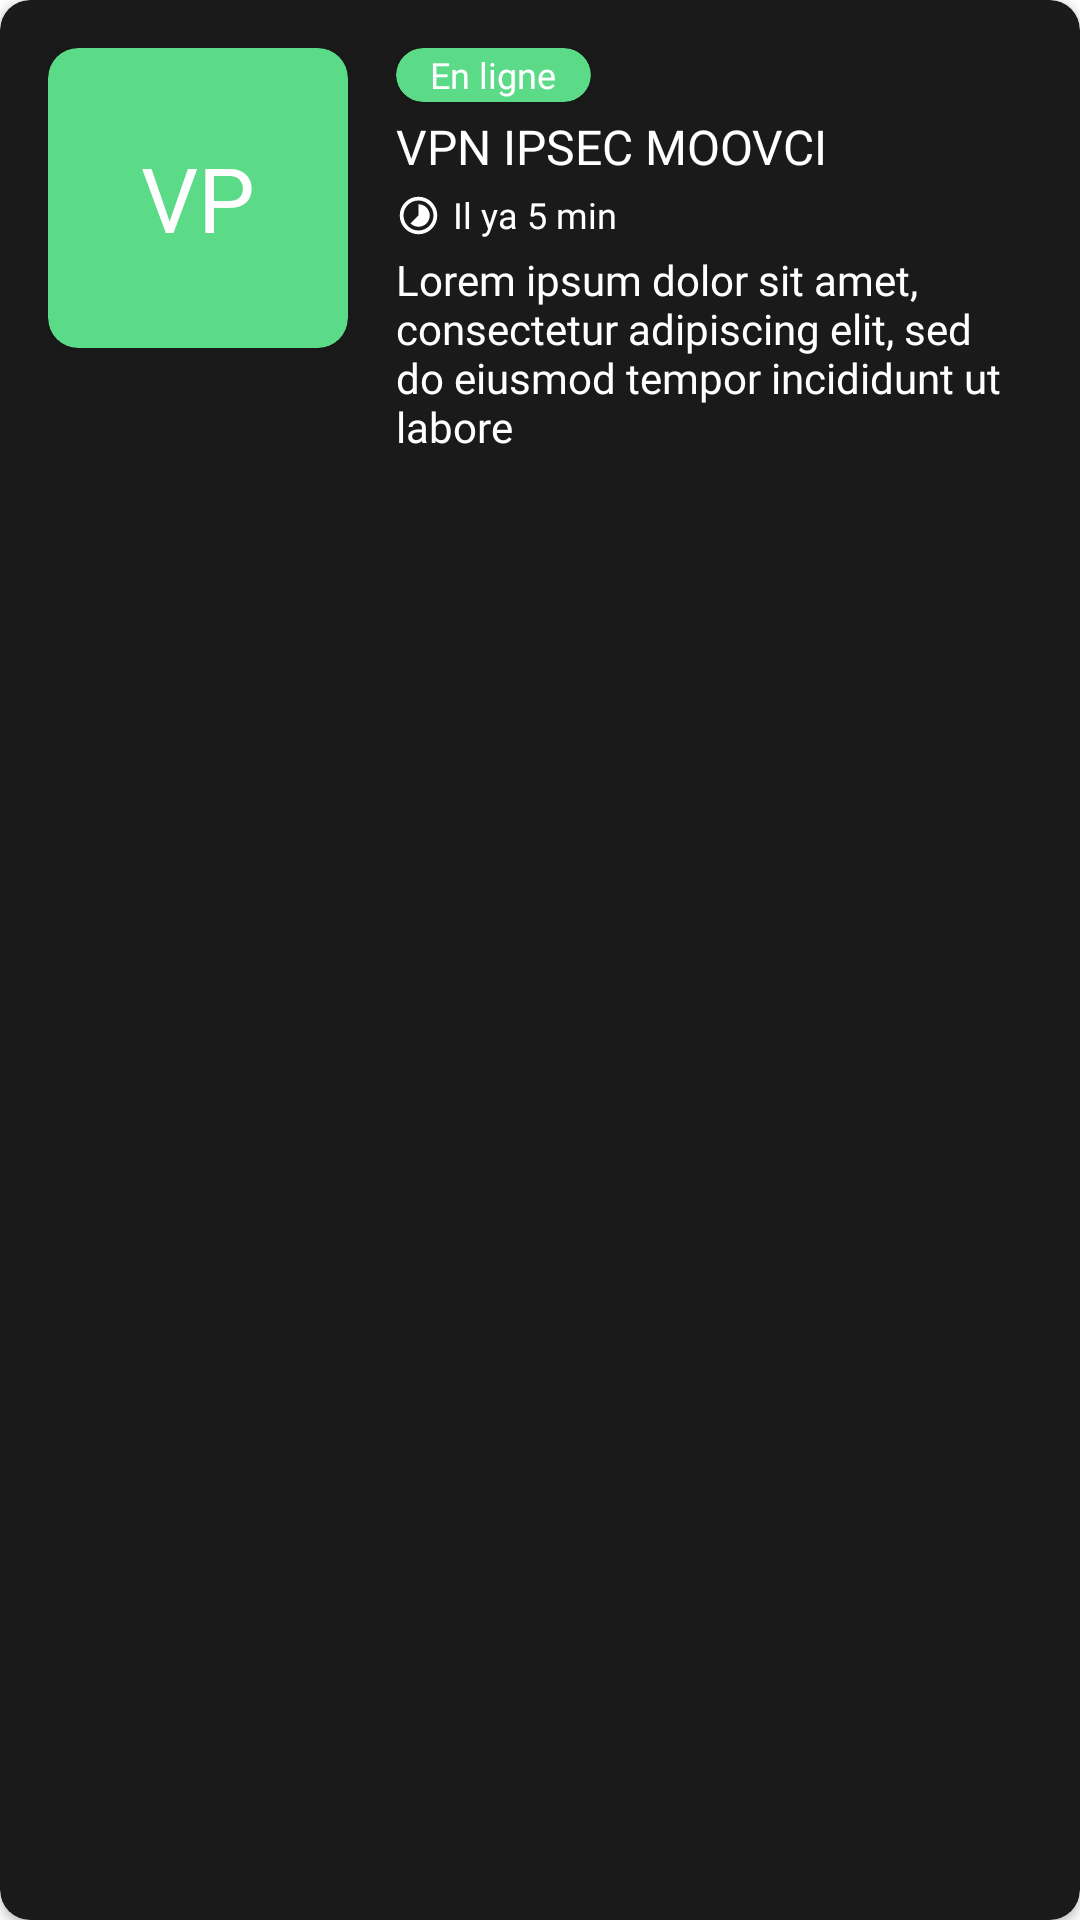

Reconstruct the res/layout file that produces this screen, plus the resources it refers to.
<!-- AndroidManifest.xml: application theme Theme.UptimeKuma -->
<!-- res/layout/dashbord_recylcer_item.xml -->
<?xml version="1.0" encoding="utf-8"?>
<androidx.cardview.widget.CardView xmlns:android="http://schemas.android.com/apk/res/android"
    xmlns:app="http://schemas.android.com/apk/res-auto"
    android:layout_width="match_parent"
    android:layout_height="wrap_content"
    android:layout_marginBottom="10dp"
    app:cardBackgroundColor="@color/grey"
    app:cardCornerRadius="10dp">

    <LinearLayout
        android:layout_width="match_parent"
        android:layout_height="match_parent"
        android:orientation="horizontal"
        android:padding="16dp">

        <androidx.cardview.widget.CardView
            android:id="@+id/profile_card"
            android:layout_width="100dp"
            android:layout_height="100dp"
            app:cardBackgroundColor="@color/main_color"
            app:cardCornerRadius="10dp">

            <TextView
                android:id="@+id/dashbord_slug_tv"
                android:layout_width="wrap_content"
                android:layout_height="wrap_content"
                android:layout_gravity="center"
                android:fontFamily="@font/roboto"
                android:text="VP"
                android:textColor="@color/white"
                android:textSize="30sp" />
        </androidx.cardview.widget.CardView>

        <LinearLayout
            android:layout_width="wrap_content"
            android:layout_height="wrap_content"
            android:layout_marginLeft="16dp"
            android:orientation="vertical">

            <androidx.cardview.widget.CardView
                android:id="@+id/card_view_status"
                android:layout_width="wrap_content"
                android:layout_height="18sp"
                android:layout_alignParentStart="true"
                android:minWidth="65dp"
                android:minHeight="23dp"
                app:cardBackgroundColor="@color/main_color"
                app:cardCornerRadius="25dp">

                <TextView
                    android:id="@+id/dashbord_status_tv"
                    android:layout_width="wrap_content"
                    android:layout_height="wrap_content"
                    android:layout_gravity="center"
                    android:fontFamily="@font/roboto"
                    android:text="En ligne"
                    android:textColor="@color/white"
                    android:textSize="12sp" />
            </androidx.cardview.widget.CardView>

            <TextView
                android:id="@+id/dashbord_id_text"
                android:layout_width="wrap_content"
                android:layout_height="wrap_content"
                android:visibility="gone" />

            <TextView
                android:id="@+id/dashbord_servername_tv"
                android:layout_width="wrap_content"
                android:layout_height="wrap_content"
                android:layout_marginTop="4dp"
                android:fontFamily="@font/roboto"
                android:text="VPN IPSEC MOOVCI"
                android:textColor="@color/white"
                android:textSize="16sp" />

            <LinearLayout
                android:layout_width="wrap_content"
                android:layout_height="wrap_content"
                android:layout_margin="0dp"
                android:orientation="horizontal">

                <ImageView
                    android:id="@+id/imageView7"
                    android:layout_width="15dp"
                    android:layout_height="wrap_content"
                    android:layout_marginEnd="4dp"
                    app:srcCompat="@drawable/ic_baseline_timelapse_24" />

                <TextView
                    android:id="@+id/dashbord_time_tv"
                    android:layout_width="wrap_content"
                    android:layout_height="wrap_content"
                    android:layout_gravity="center"
                    android:fontFamily="@font/roboto"
                    android:text="Il ya 5 min"
                    android:textColor="@color/title_color_grey"
                    android:textSize="12sp" />
            </LinearLayout>

            <TextView
                android:id="@+id/dashbord_message_tv"
                android:layout_width="wrap_content"
                android:layout_height="wrap_content"
                android:fontFamily="@font/roboto_light"
                android:text="Lorem ipsum dolor sit amet, consectetur adipiscing elit, sed do eiusmod tempor incididunt ut labore"
                android:textColor="@color/title_color_grey"
                android:textSize="14sp" />


        </LinearLayout>
    </LinearLayout>


</androidx.cardview.widget.CardView>
<!-- resources referenced by this layout -->
<resources>
  <color name="grey">#1A1A1A</color>
  <color name="main_color">#5BDA88</color>
  <color name="title_color_grey">#FFFFFF</color>
  <color name="white">#FFFFFFFF</color>
  <!-- drawable ic_baseline_timelapse_24 (drawable) -->
  <vector android:height="24dp" android:tint="?attr/colorOnPrimary"
      android:viewportHeight="24" android:viewportWidth="24"
      android:width="24dp" xmlns:android="http://schemas.android.com/apk/res/android">
      <path android:fillColor="@android:color/black" android:pathData="M16.24,7.76C15.07,6.59 13.54,6 12,6v6l-4.24,4.24c2.34,2.34 6.14,2.34 8.49,0 2.34,-2.34 2.34,-6.14 -0.01,-8.48zM12,2C6.48,2 2,6.48 2,12s4.48,10 10,10 10,-4.48 10,-10S17.52,2 12,2zM12,20c-4.42,0 -8,-3.58 -8,-8s3.58,-8 8,-8 8,3.58 8,8 -3.58,8 -8,8z"/>
  </vector>
  <style name="Theme.UptimeKuma" parent="Theme.MaterialComponents.DayNight.NoActionBar">
          
          <item name="colorPrimary">@color/background_color_dashbord_fragment</item>
          <item name="colorPrimaryVariant">@color/black</item>
          <item name="colorOnPrimary">@color/white</item>
          
          <item name="colorSecondary">@color/main_text_splash_fragment</item>
          <item name="colorSecondaryVariant">@color/main_text_splash_fragment</item>
          <item name="colorOnSecondary">@color/background_color_dashbord_fragment</item>
          
          <item name="android:statusBarColor" tools:targetApi="l">
              @color/black
          </item>
          
      </style>
  <color name="background_color_dashbord_fragment">#070A10</color>
  <color name="black">#FF000000</color>
  <color name="main_text_splash_fragment">#5BDA88</color>
</resources>
